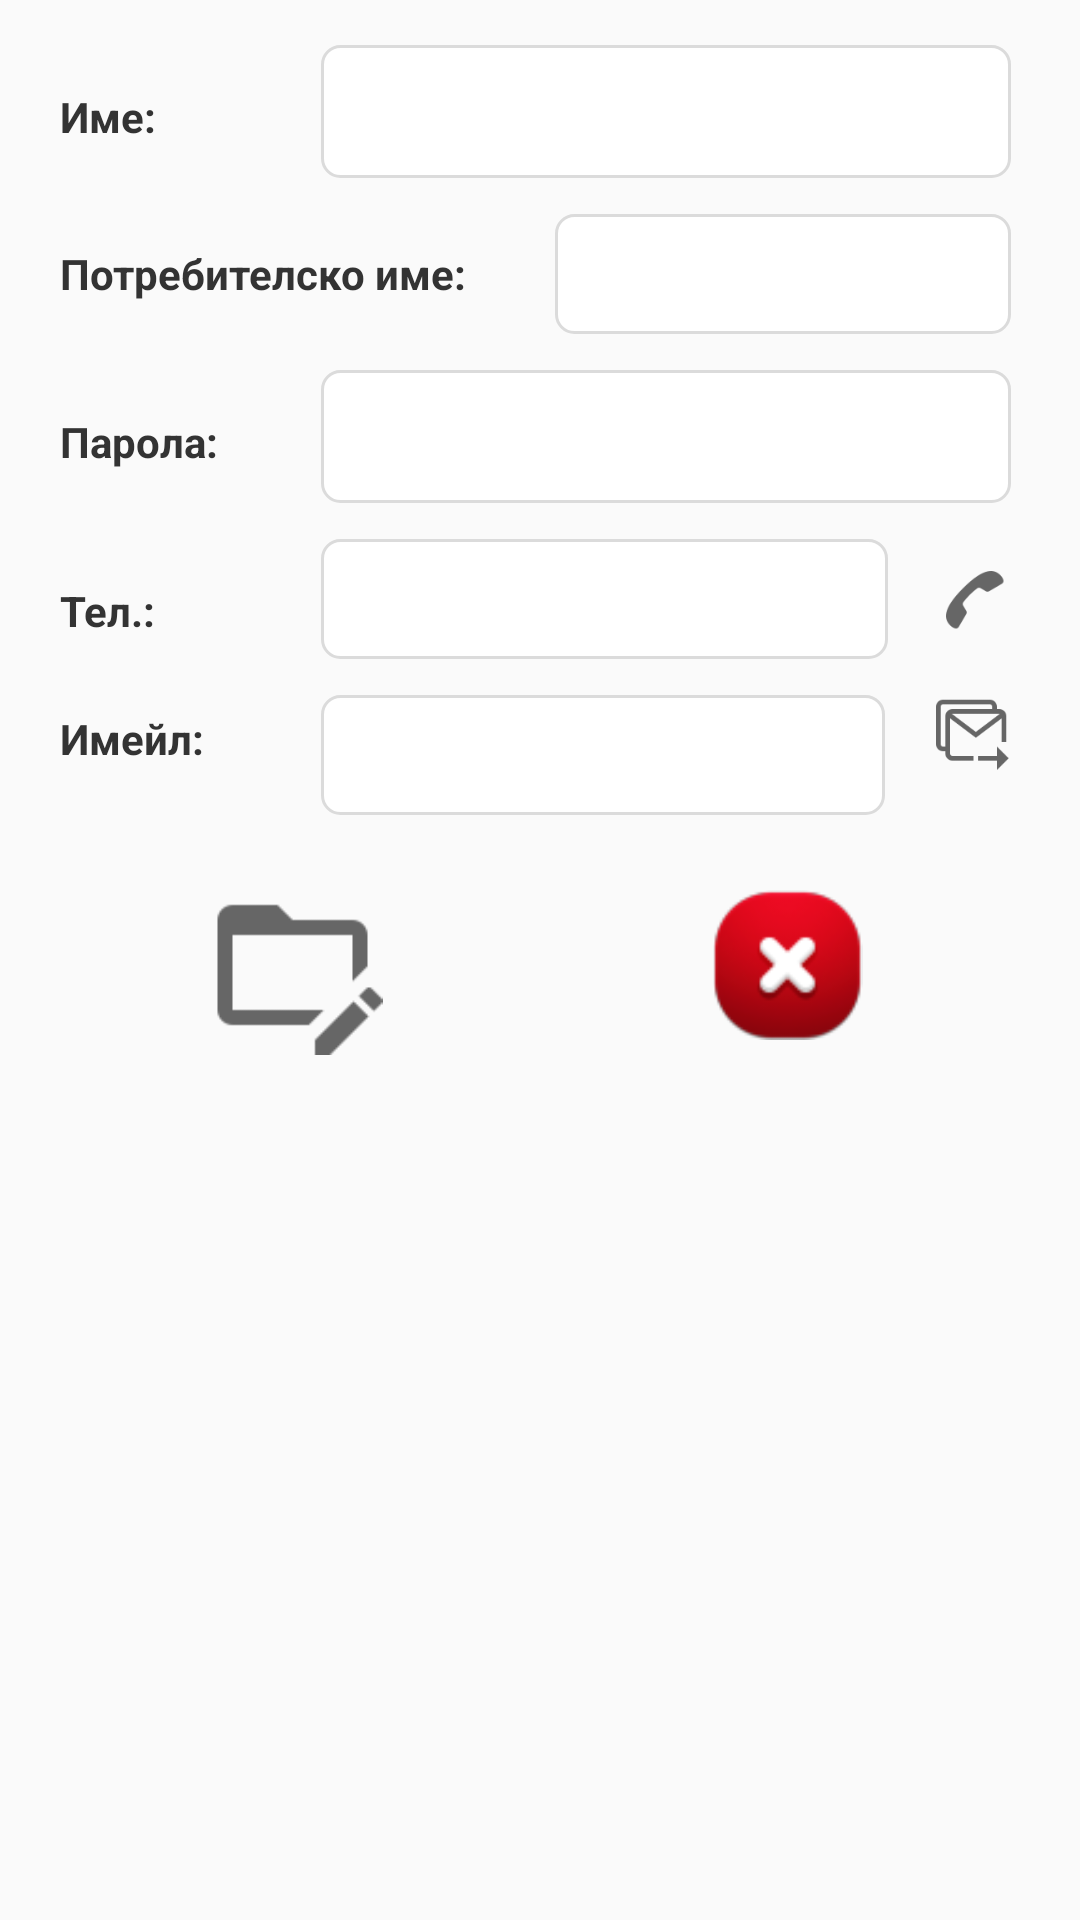

Here is an Android app screen rendered from its layout file. Give the layout XML and the strings, colors and styles it references.
<!-- AndroidManifest.xml: application theme AppTheme -->
<!-- res/layout/fragment_associate_detail.xml -->
<?xml version="1.0" encoding="utf-8"?>
<RelativeLayout xmlns:android="http://schemas.android.com/apk/res/android"
    xmlns:app="http://schemas.android.com/apk/res-auto"
    xmlns:tools="http://schemas.android.com/tools"
    android:layout_width="match_parent"
    android:layout_height="match_parent">


    <LinearLayout
        android:layout_width="match_parent"
        android:layout_height="match_parent"
        android:orientation="vertical"
        android:padding="15dp">

        <LinearLayout
            android:layout_width="match_parent"
            android:layout_height="wrap_content"
            android:orientation="horizontal">


            <TextView
                android:id="@+id/notesText"
                android:layout_width="@dimen/add_metting_text_width"
                android:layout_height="40dp"
                android:layout_centerVertical="true"
                android:padding="5dp"
                android:text="Име:"
                android:textColor="#333"
                android:textStyle="bold" />


            <EditText
                android:id="@+id/name"
                android:layout_width="match_parent"
                android:layout_height="wrap_content"
                android:layout_centerVertical="true"
                android:layout_marginRight="@dimen/add_meeting_edittext_m_r"
                android:layout_marginLeft="@dimen/add_metting_edittext_m_l"
                android:layout_toRightOf="@+id/notesText"
                android:layout_weight="1"
                android:background="@drawable/edit_back"
                android:padding="10dp" />


        </LinearLayout>

        <LinearLayout
            android:layout_width="match_parent"
            android:layout_height="wrap_content"
            android:layout_marginTop="12dp"
            android:orientation="horizontal"
            android:weightSum="2">


            <TextView
                android:id="@+id/nametext"
                android:layout_width="match_parent"
                android:layout_height="match_parent"
                android:layout_centerVertical="true"
                android:layout_weight="1"
                android:enabled="false"
                android:gravity="center_vertical"
                android:padding="5dp"
                android:text="Потребителско име:"
                android:textColor="#333"
                android:textStyle="bold" />

            <EditText
                android:id="@+id/profile"
                android:layout_width="match_parent"
                android:layout_height="40dp"
                android:layout_centerVertical="true"
                android:layout_marginRight="@dimen/add_meeting_edittext_m_r"
                android:layout_toRightOf="@+id/nametext"
                android:layout_weight="1"
                android:layout_marginLeft="5dp"
                android:background="@drawable/edit_back"
                android:padding="5dp"
                android:textColor="@color/black" />
        </LinearLayout>

        <LinearLayout
            android:layout_marginTop="12dp"
            android:layout_width="match_parent"
            android:layout_height="wrap_content"
            android:orientation="horizontal">


            <TextView
                android:id="@+id/passwordText"
                android:layout_width="@dimen/add_metting_text_width"
                android:layout_height="40dp"
                android:layout_centerVertical="true"
                android:padding="5dp"
                android:text="Парола:"
                android:textColor="#333"
                android:textStyle="bold" />


            <EditText
                android:id="@+id/password"
                android:layout_width="match_parent"
                android:layout_height="wrap_content"
                android:layout_centerVertical="true"
                android:layout_marginRight="@dimen/add_meeting_edittext_m_r"
                android:layout_marginLeft="@dimen/add_metting_edittext_m_l"
                android:layout_toRightOf="@+id/passwordText"
                android:layout_weight="1"
                android:background="@drawable/edit_back"
                android:padding="10dp" />


        </LinearLayout>


        <LinearLayout
            android:layout_width="match_parent"
            android:layout_height="wrap_content"
            android:layout_marginTop="12dp"
            android:orientation="horizontal">


            <TextView
                android:id="@+id/mobileText"
                android:layout_width="@dimen/add_metting_text_width"
                android:layout_height="40dp"
                android:layout_centerVertical="true"
                android:enabled="false"
                android:padding="5dp"
                android:text="Тел.:"
                android:textColor="#333"
                android:textStyle="bold" />


            <EditText
                android:id="@+id/mobile"
                android:layout_width="match_parent"
                android:layout_height="40dp"
                android:layout_centerVertical="true"
                android:layout_toRightOf="@+id/mobileText"
                android:layout_weight="1"
                android:layout_marginLeft="@dimen/add_metting_edittext_m_l"
                android:layout_marginRight="16dp"
                android:background="@drawable/edit_back"
                android:padding="10dp" />


            <ImageView
                android:id="@+id/call"
                android:layout_width="25dp"
                android:layout_height="25dp"
                android:layout_marginRight="@dimen/add_meeting_edittext_m_r"
                android:layout_gravity="center_vertical"
                android:layout_alignParentRight="true"
                android:src="@drawable/call_new" />


        </LinearLayout>


        <RelativeLayout
            android:layout_width="match_parent"
            android:layout_height="wrap_content"
            android:orientation="horizontal"
            android:layout_marginTop="12dp"
            android:weightSum="2">


            <TextView
                android:id="@+id/emailText"
                android:layout_width="@dimen/add_metting_text_width"
                android:layout_height="40dp"
                android:layout_centerVertical="true"
                android:padding="5dp"
                android:text="Имейл:"
                android:textColor="#333"
                android:textStyle="bold" />


            <EditText
                android:id="@+id/email"
                android:layout_width="match_parent"
                android:layout_height="40dp"
                android:layout_centerVertical="true"
                android:layout_toRightOf="@+id/emailText"
                android:layout_marginRight="50dp"
                android:layout_weight="1"
                android:layout_marginLeft="@dimen/add_metting_edittext_m_l"
                android:background="@drawable/edit_back"
                android:padding="10dp" />


            <ImageView
                android:id="@+id/emailImage"
                android:layout_width="25dp"
                android:layout_height="25dp"
                android:layout_marginRight="@dimen/add_meeting_edittext_m_r"
                android:layout_alignParentRight="true"
               android:layout_gravity="center_vertical"
                android:src="@drawable/email" />


        </RelativeLayout>


        <LinearLayout
            android:layout_width="match_parent"
            android:layout_height="wrap_content"
            android:layout_marginTop="20dp"
            android:gravity="center"
            android:orientation="horizontal"
            android:weightSum="2">


            <ImageView
                android:id="@+id/update"
                android:layout_width="60dp"
                android:layout_height="60dp"
                android:layout_gravity="center_horizontal"
                android:layout_weight="1"
                android:src="@drawable/edit" />


            <ImageView
                android:id="@+id/save"
                android:layout_width="50dp"
                android:layout_height="50dp"
                android:layout_gravity="center"
                android:layout_weight="1"
           android:visibility="gone"

                android:src="@drawable/save" />


            <ImageView
                android:id="@+id/delete"
                android:layout_width="60dp"
                android:layout_height="60dp"
                android:layout_gravity="center_horizontal"
                android:layout_weight="1"
                android:padding="5dp"
                android:src="@drawable/del_assoc" />


        </LinearLayout>


    </LinearLayout>

    <com.github.ybq.android.spinkit.SpinKitView xmlns:app="http://schemas.android.com/apk/res-auto"
        android:id="@+id/spin_kit"
        style="@style/SpinKitView.Large.Wave"
        android:layout_width="wrap_content"
        android:layout_height="wrap_content"
        android:layout_centerInParent="true"
        android:visibility="gone"
        app:SpinKit_Color="@color/backgroundColor" />

</RelativeLayout>
<!-- resources referenced by this layout -->
<resources>
  <color name="backgroundColor">#DA7119</color>
  <color name="black">#000000</color>
  <dimen name="add_meeting_edittext_m_r">8dp</dimen>
  <dimen name="add_metting_edittext_m_l">12dp</dimen>
  <dimen name="add_metting_text_width">80dp</dimen>
  <!-- drawable call_new: png bitmap (drawable, 1307 bytes) -->
  <!-- drawable del_assoc: png bitmap (drawable, 4980 bytes) -->
  <!-- drawable edit: png bitmap (drawable, 582 bytes) -->
  <!-- drawable edit_back (drawable) -->
  <?xml version="1.0" encoding="utf-8"?>
  <shape xmlns:android="http://schemas.android.com/apk/res/android"
      android:shape="rectangle">
      <corners android:radius="6dp"/>
      <solid android:color="#ffffff"></solid>
  
      <stroke
          android:width="1dp"
          android:color="#dbdbdb">
      </stroke>
  
  </shape>
  <!-- drawable email: png bitmap (drawable, 1529 bytes) -->
  <!-- drawable save: png bitmap (drawable, 8430 bytes) -->
  <style name="AppTheme" parent="Theme.AppCompat.Light.NoActionBar">
          
          <item name="colorPrimary">@color/backgroundColorlight</item>
          <item name="colorPrimaryDark">@color/backgroundColor</item>
          <item name="colorAccent">@color/colorAccent</item>
      </style>
  <color name="backgroundColorlight">#F37207</color>
  <color name="colorAccent">#D81B60</color>
</resources>
